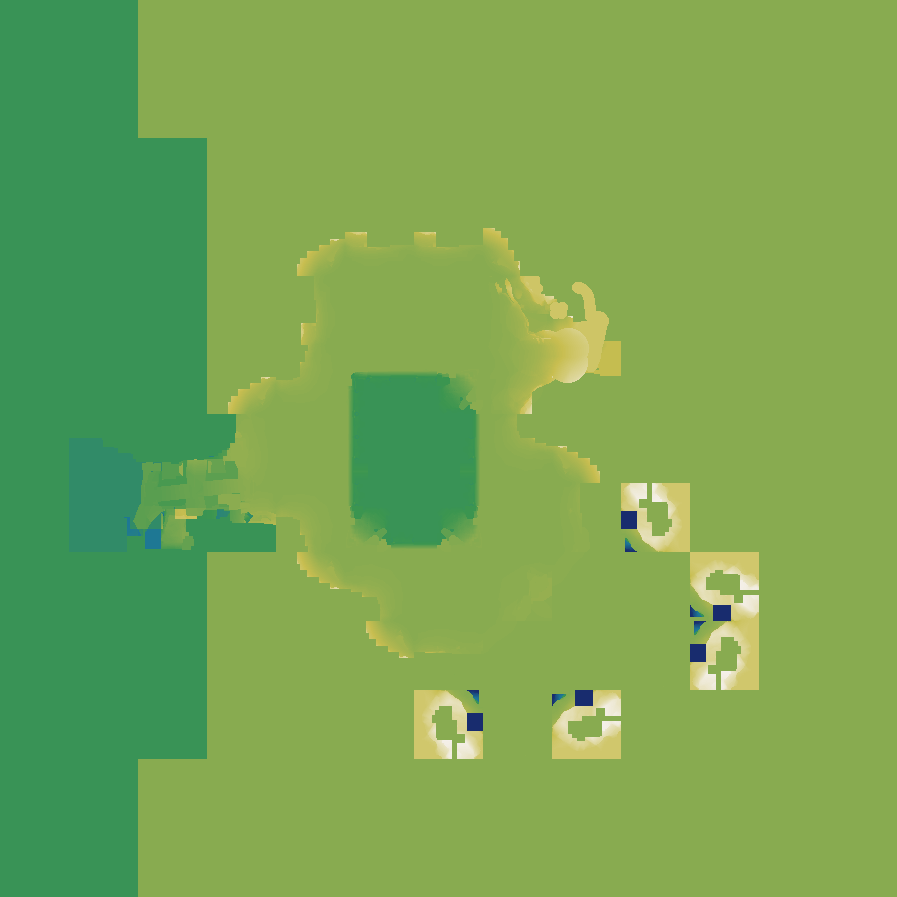

Values plotted in this chart, from the file beside it:
source	layout_generated (walk_layer.build_heigh…
grid	sim_1.tsv
width	897
height	897
format	i16 LE, row-major, levels of 7.8125 worl…
min	-96
max	105
